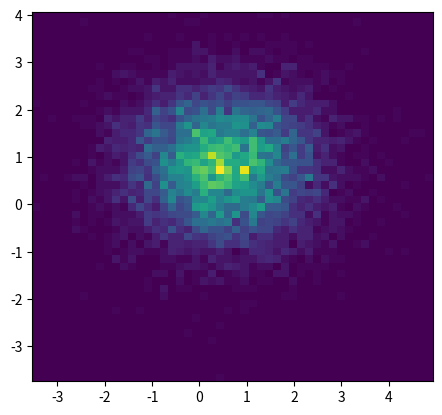

This chart was generated by the following Python code:
#!/usr/bin/env python

import numpy as np
import numpy.random
import matplotlib.pyplot as plt

# Generate some test data
x = np.random.randn(8873)
y = np.random.randn(8873)

heatmap, xedges, yedges = np.histogram2d(x, y, bins=50)
extent = [xedges[0], xedges[-1], yedges[0], yedges[-1]]

plt.clf()
plt.imshow(heatmap, extent=extent)
plt.show()